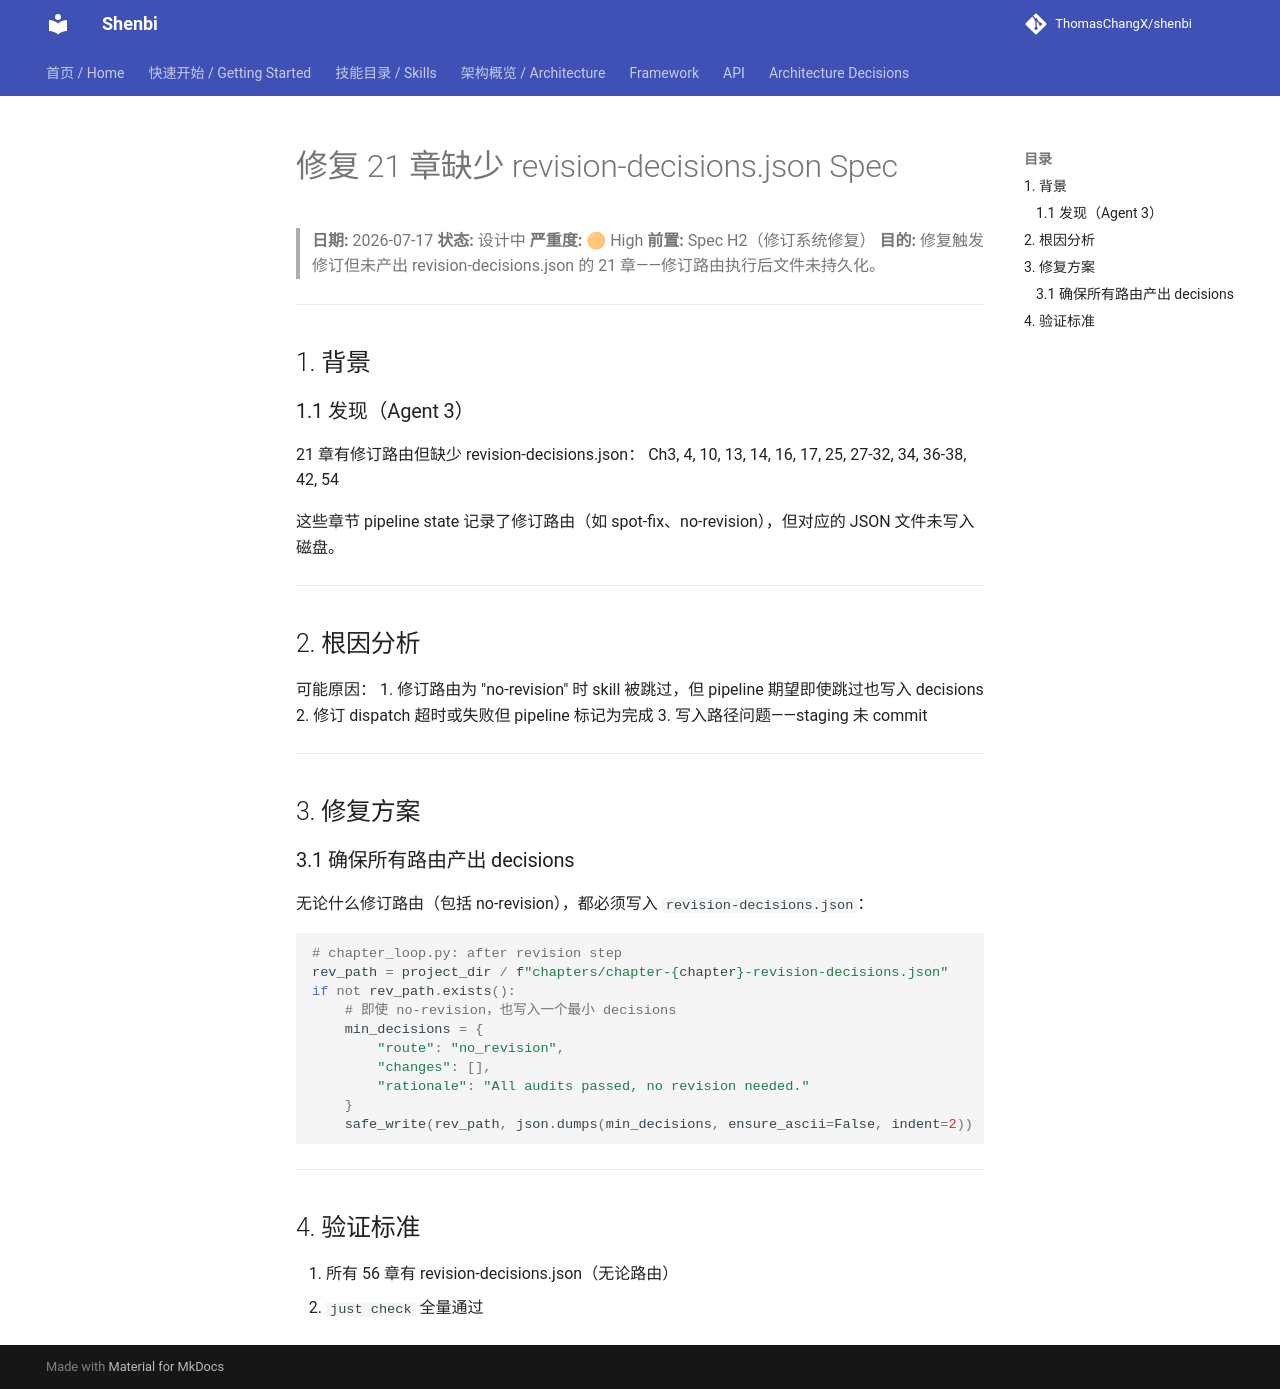

repository: ThomasChangX/shenbi · page: superpowers/specs/archive/2026-07-17-fix-missing-revision-decisions-design/index.html · generator: mkdocs

# 修复 21 章缺少 revision-decisions.json Spec

> **日期:** 2026-07-17
> **状态:** 设计中
> **严重度:** 🟠 High
> **前置:** Spec H2（修订系统修复）
> **目的:** 修复触发修订但未产出 revision-decisions.json 的 21 章——修订路由执行后文件未持久化。

---

## 1. 背景

### 1.1 发现（Agent 3）

21 章有修订路由但缺少 revision-decisions.json：
Ch3, 4, 10, 13, 14, 16, 17, 25, 27-32, 34, 36-38, 42, 54

这些章节 pipeline state 记录了修订路由（如 spot-fix、no-revision），但对应的 JSON 文件未写入磁盘。

---

## 2. 根因分析

可能原因：
1. 修订路由为 "no-revision" 时 skill 被跳过，但 pipeline 期望即使跳过也写入 decisions
2. 修订 dispatch 超时或失败但 pipeline 标记为完成
3. 写入路径问题——staging 未 commit

---

## 3. 修复方案

### 3.1 确保所有路由产出 decisions

无论什么修订路由（包括 no-revision），都必须写入 `revision-decisions.json`：

```python
# chapter_loop.py: after revision step
rev_path = project_dir / f"chapters/chapter-{chapter}-revision-decisions.json"
if not rev_path.exists():
    # 即使 no-revision，也写入一个最小 decisions
    min_decisions = {
        "route": "no_revision",
        "changes": [],
        "rationale": "All audits passed, no revision needed."
    }
    safe_write(rev_path, json.dumps(min_decisions, ensure_ascii=False, indent=2))
```

---

## 4. 验证标准

1. 所有 56 章有 revision-decisions.json（无论路由）
2. `just check` 全量通过
